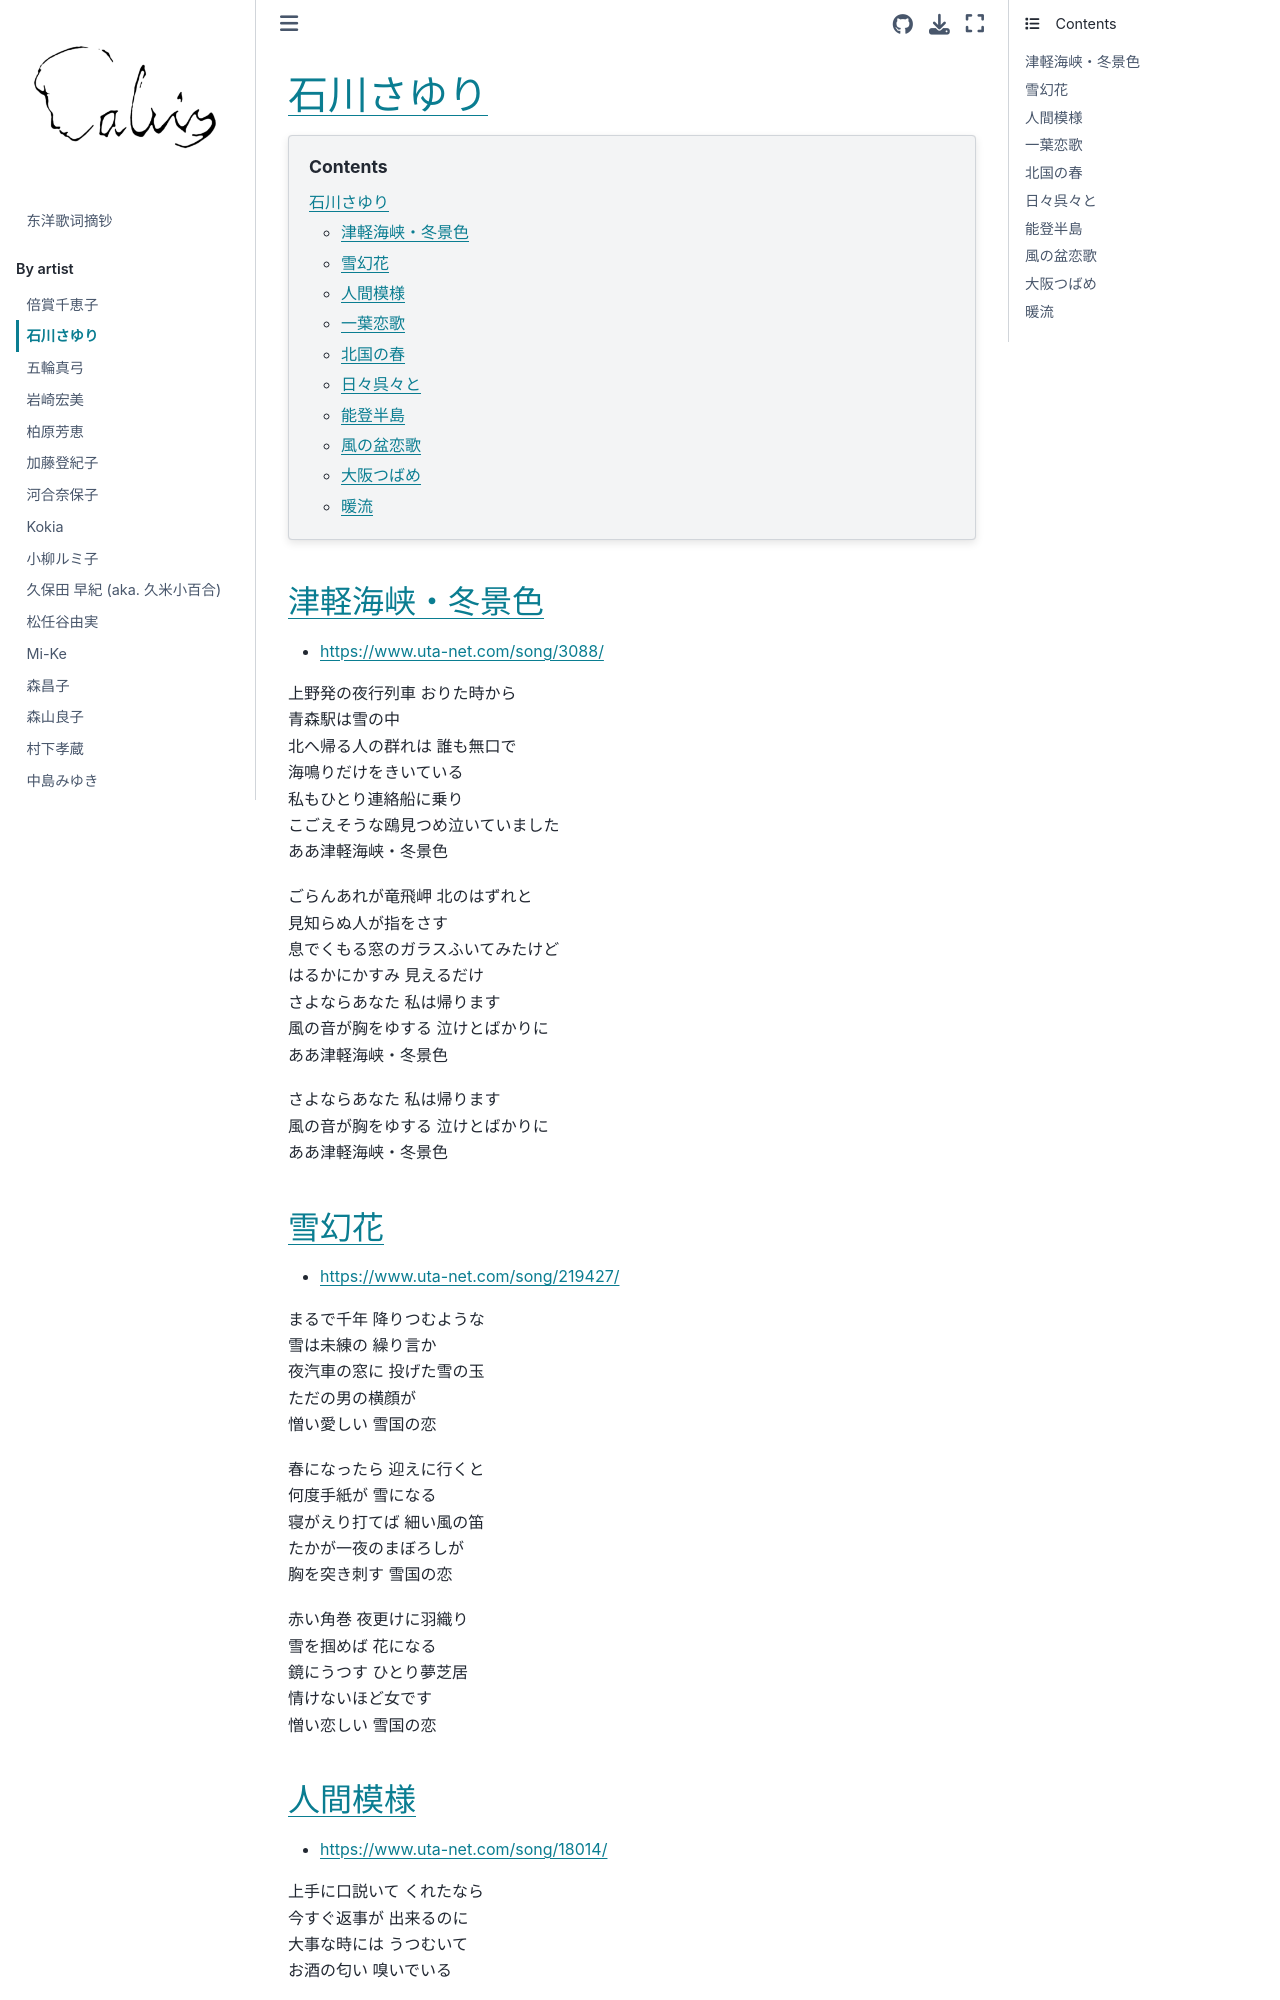

repository: chenlh317/japansk · page: by_artist/ishikawa_sayuri.html · generator: jekyll


# 石川さゆり

```{contents}
:depth: 3
```

## 津軽海峡・冬景色

- https://www.uta-net.com/song/3088/

上野発の夜行列車 おりた時から<br>
青森駅は雪の中<br>
北へ帰る人の群れは 誰も無口で<br>
海鳴りだけをきいている<br>
私もひとり連絡船に乗り<br>
こごえそうな鴎見つめ泣いていました<br>
ああ津軽海峡・冬景色<br>

ごらんあれが竜飛岬 北のはずれと<br>
見知らぬ人が指をさす<br>
息でくもる窓のガラスふいてみたけど<br>
はるかにかすみ 見えるだけ<br>
さよならあなた 私は帰ります<br>
風の音が胸をゆする 泣けとばかりに<br>
ああ津軽海峡・冬景色<br>

さよならあなた 私は帰ります<br>
風の音が胸をゆする 泣けとばかりに<br>
ああ津軽海峡・冬景色<br>

## 雪幻花

- https://www.uta-net.com/song/219427/

まるで千年 降りつむような<br>
雪は未練の 繰り言か<br>
夜汽車の窓に 投げた雪の玉<br>
ただの男の横顔が<br>
憎い愛しい 雪国の恋<br>

春になったら 迎えに行くと<br>
何度手紙が 雪になる<br>
寝がえり打てば 細い風の笛<br>
たかが一夜のまぼろしが<br>
胸を突き刺す 雪国の恋<br>

赤い角巻 夜更けに羽織り<br>
雪を掴めば 花になる<br>
鏡にうつす ひとり夢芝居<br>
情けないほど女です<br>
憎い恋しい 雪国の恋<br>
